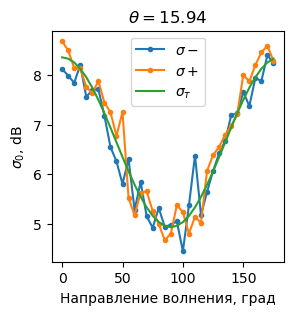

Source data for this figure (header and first rows):
, direction, sigma0+, sigma0-, sigma0_theory
0, 0, 8.687, 8.127, 8.361
1, 5, 8.503, 7.991, 8.335
2, 10, 8.145, 7.846, 8.258
3, 15, 8.137, 8.205, 8.131
4, 20, 7.766, 7.563, 7.96
5, 25, 7.637, 7.698, 7.748
6, 30, 7.883, 7.722, 7.503
7, 35, 7.448, 7.185, 7.232
8, 40, 7.252, 6.55, 6.943
9, 45, 6.773, 6.26, 6.645
10, 50, 7.259, 5.804, 6.347
11, 55, 5.522, 6.304, 6.058
12, 60, 5.168, 5.276, 5.787
13, 65, 5.629, 5.845, 5.542
14, 70, 5.653, 5.149, 5.33
15, 75, 5.254, 4.918, 5.158
16, 80, 4.996, 5.318, 5.032
17, 85, 4.663, 4.933, 4.955
18, 90, 4.8, 4.982, 4.929
19, 95, 5.375, 5.044, 4.955
20, 100, 5.232, 4.443, 5.032
21, 105, 4.798, 5.37, 5.158
22, 110, 5.142, 6.376, 5.33
23, 115, 5.014, 5.175, 5.542
24, 120, 6.068, 5.646, 5.787
25, 125, 6.387, 6.068, 6.058
26, 130, 6.552, 6.419, 6.347
27, 135, 6.799, 6.676, 6.645
28, 140, 6.982, 7.192, 6.943
29, 145, 7.218, 7.235, 7.232
30, 150, 8.005, 7.661, 7.503
31, 155, 7.874, 7.378, 7.748
32, 160, 8.204, 7.941, 7.96
33, 165, 8.463, 7.887, 8.132
34, 170, 8.597, 8.409, 8.258
35, 175, 8.285, 8.238, 8.335
